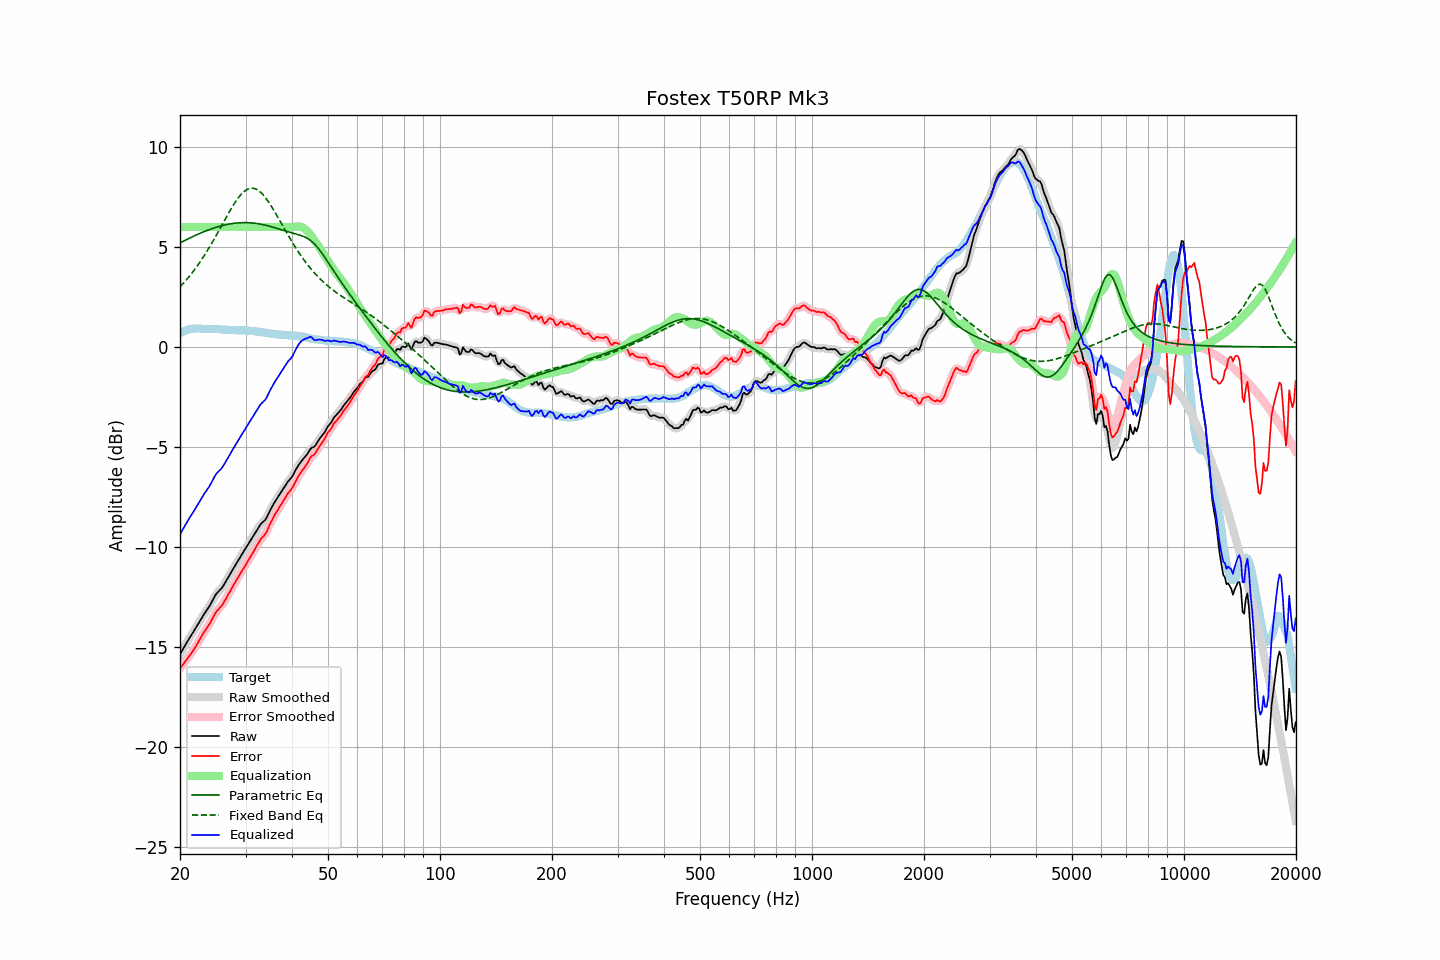

Data behind this chart, as committed beside it:
frequency, raw, error, smoothed, error_smoothed, equalization, parametric_eq, fixed_band_eq, equalized_raw, equalized_smoothed, target
20.00, -15.36, -16.06, -15.36, -16.06, 6.00, 5.21, 3.01, -9.36, -9.36, 0.70
20.20, -15.22, -15.96, -15.22, -15.96, 6.00, 5.25, 3.09, -9.22, -9.22, 0.74
20.40, -15.08, -15.86, -15.08, -15.85, 6.00, 5.29, 3.18, -9.08, -9.08, 0.78
20.61, -14.94, -15.74, -14.94, -15.75, 6.00, 5.33, 3.27, -8.94, -8.94, 0.80
20.81, -14.80, -15.64, -14.80, -15.64, 6.00, 5.37, 3.36, -8.80, -8.80, 0.84
21.02, -14.66, -15.54, -14.66, -15.53, 6.00, 5.41, 3.46, -8.66, -8.66, 0.88
21.23, -14.53, -15.42, -14.53, -15.43, 6.00, 5.45, 3.55, -8.53, -8.53, 0.89
21.44, -14.41, -15.32, -14.41, -15.31, 6.00, 5.49, 3.65, -8.41, -8.41, 0.91
21.66, -14.28, -15.20, -14.28, -15.20, 6.00, 5.52, 3.76, -8.28, -8.28, 0.92
21.87, -14.15, -15.07, -14.15, -15.07, 6.00, 5.56, 3.86, -8.15, -8.15, 0.92
22.09, -14.02, -14.95, -14.02, -14.94, 6.00, 5.60, 3.97, -8.02, -8.02, 0.93
22.31, -13.88, -14.81, -13.88, -14.81, 6.00, 5.63, 4.08, -7.88, -7.88, 0.93
22.54, -13.74, -14.67, -13.74, -14.67, 6.00, 5.67, 4.20, -7.74, -7.74, 0.93
22.76, -13.61, -14.53, -13.61, -14.52, 6.00, 5.70, 4.32, -7.61, -7.61, 0.92
22.99, -13.47, -14.38, -13.48, -14.39, 6.00, 5.74, 4.44, -7.47, -7.48, 0.91
23.22, -13.35, -14.26, -13.35, -14.25, 6.00, 5.77, 4.56, -7.35, -7.35, 0.91
23.45, -13.23, -14.13, -13.23, -14.13, 6.00, 5.80, 4.69, -7.23, -7.23, 0.90
23.69, -13.11, -14.01, -13.12, -14.01, 6.00, 5.83, 4.82, -7.11, -7.12, 0.90
23.92, -13.00, -13.89, -12.99, -13.89, 6.00, 5.86, 4.95, -7.00, -6.99, 0.90
24.16, -12.86, -13.76, -12.86, -13.76, 6.00, 5.89, 5.09, -6.86, -6.86, 0.91
24.40, -12.71, -13.61, -12.71, -13.61, 6.00, 5.92, 5.22, -6.71, -6.71, 0.90
24.65, -12.56, -13.46, -12.56, -13.45, 6.00, 5.95, 5.36, -6.56, -6.56, 0.89
24.89, -12.41, -13.30, -12.42, -13.31, 6.00, 5.97, 5.50, -6.41, -6.42, 0.89
25.14, -12.30, -13.19, -12.31, -13.20, 6.00, 6.00, 5.65, -6.30, -6.31, 0.89
25.39, -12.22, -13.11, -12.21, -13.10, 6.00, 6.02, 5.79, -6.22, -6.21, 0.89
25.65, -12.13, -13.01, -12.13, -13.02, 6.00, 6.04, 5.94, -6.13, -6.13, 0.88
25.91, -12.05, -12.92, -12.04, -12.92, 6.00, 6.07, 6.08, -6.05, -6.04, 0.87
26.16, -11.93, -12.80, -11.93, -12.80, 6.00, 6.09, 6.23, -5.93, -5.93, 0.87
26.43, -11.79, -12.66, -11.79, -12.66, 6.00, 6.11, 6.38, -5.79, -5.79, 0.87
26.69, -11.65, -12.52, -11.65, -12.52, 6.00, 6.12, 6.52, -5.65, -5.65, 0.87
26.96, -11.51, -12.37, -11.52, -12.38, 6.00, 6.14, 6.66, -5.51, -5.52, 0.86
27.23, -11.38, -12.24, -11.38, -12.23, 6.00, 6.15, 6.80, -5.38, -5.38, 0.86
27.50, -11.24, -12.10, -11.24, -12.09, 6.00, 6.17, 6.94, -5.24, -5.24, 0.86
27.77, -11.10, -11.95, -11.10, -11.95, 6.00, 6.18, 7.07, -5.10, -5.10, 0.85
28.05, -10.97, -11.82, -10.97, -11.81, 6.00, 6.19, 7.20, -4.97, -4.97, 0.85
28.33, -10.83, -11.66, -10.83, -11.67, 6.00, 6.20, 7.32, -4.83, -4.83, 0.84
28.62, -10.70, -11.54, -10.70, -11.53, 6.00, 6.21, 7.43, -4.70, -4.70, 0.83
28.90, -10.57, -11.40, -10.57, -11.40, 6.00, 6.21, 7.53, -4.57, -4.57, 0.83
29.19, -10.43, -11.26, -10.43, -11.27, 6.00, 6.22, 7.63, -4.43, -4.43, 0.83
29.48, -10.30, -11.14, -10.30, -11.14, 6.00, 6.22, 7.71, -4.30, -4.30, 0.84
29.78, -10.17, -11.00, -10.17, -11.01, 6.00, 6.22, 7.78, -4.17, -4.17, 0.83
30.08, -10.04, -10.88, -10.04, -10.87, 6.00, 6.22, 7.84, -4.04, -4.04, 0.84
30.38, -9.91, -10.73, -9.91, -10.74, 6.00, 6.22, 7.89, -3.91, -3.91, 0.82
30.68, -9.78, -10.60, -9.78, -10.60, 6.00, 6.21, 7.92, -3.78, -3.78, 0.82
30.99, -9.65, -10.46, -9.65, -10.46, 6.00, 6.21, 7.94, -3.65, -3.65, 0.81
31.30, -9.52, -10.33, -9.52, -10.33, 6.00, 6.20, 7.94, -3.52, -3.52, 0.81
31.61, -9.39, -10.19, -9.39, -10.19, 6.00, 6.19, 7.93, -3.39, -3.39, 0.80
31.93, -9.26, -10.04, -9.26, -10.05, 6.00, 6.18, 7.90, -3.26, -3.26, 0.78
32.24, -9.13, -9.90, -9.13, -9.91, 6.00, 6.17, 7.87, -3.13, -3.13, 0.77
32.57, -9.01, -9.78, -9.00, -9.77, 6.00, 6.16, 7.81, -3.01, -3.00, 0.77
32.89, -8.88, -9.64, -8.89, -9.65, 6.00, 6.15, 7.75, -2.88, -2.89, 0.76
33.22, -8.79, -9.53, -8.80, -9.54, 6.00, 6.13, 7.67, -2.79, -2.80, 0.74
33.55, -8.72, -9.45, -8.72, -9.45, 6.00, 6.11, 7.58, -2.72, -2.72, 0.74
33.89, -8.64, -9.35, -8.63, -9.34, 6.00, 6.09, 7.49, -2.64, -2.63, 0.71
34.23, -8.51, -9.22, -8.50, -9.21, 6.00, 6.08, 7.38, -2.51, -2.50, 0.71
34.57, -8.34, -9.03, -8.35, -9.04, 6.00, 6.05, 7.26, -2.34, -2.35, 0.69
34.92, -8.17, -8.85, -8.18, -8.86, 6.00, 6.03, 7.14, -2.17, -2.18, 0.68
35.27, -8.02, -8.70, -8.02, -8.69, 6.00, 6.01, 7.02, -2.02, -2.02, 0.68
35.62, -7.88, -8.54, -7.88, -8.54, 6.00, 5.99, 6.88, -1.88, -1.88, 0.65
35.97, -7.74, -8.38, -7.74, -8.39, 6.00, 5.96, 6.75, -1.74, -1.74, 0.64
... 635 more rows
